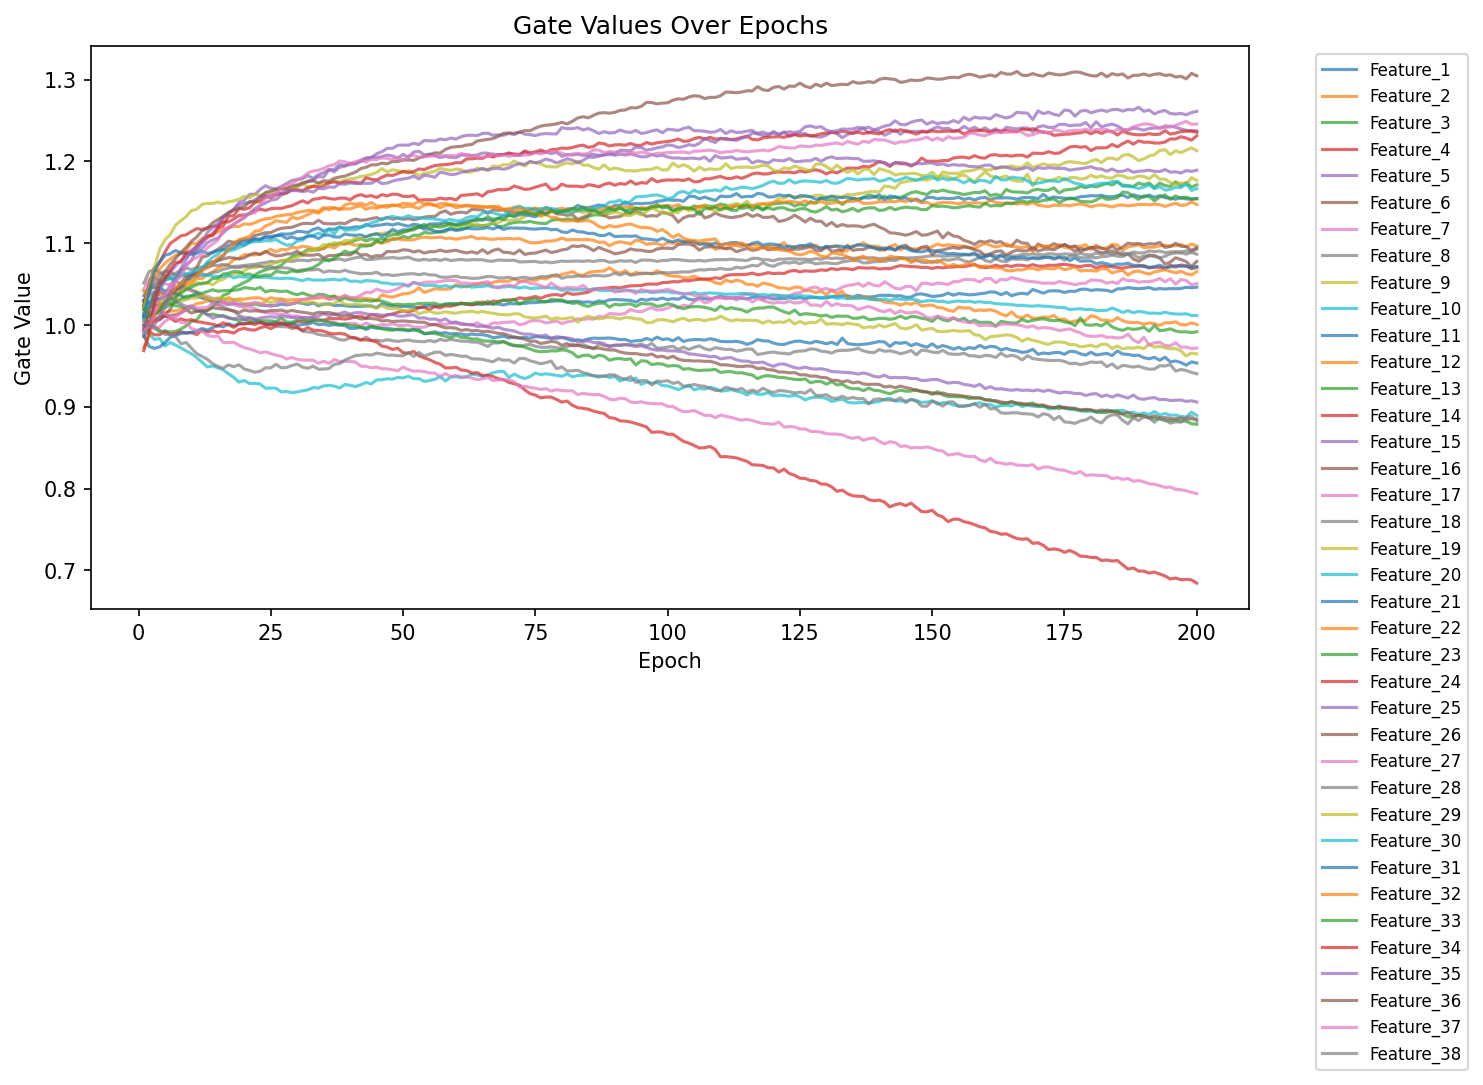

The file beside this chart, header and first rows:
epoch, feature_index, feature, gate
1, 1, marginal_loss_price_rt, 1.036
1, 2, gen_fuel_oil_pct, 1.03
1, 3, marginal_loss_price_da, 1.013
1, 4, gen_fuel_nuclear_pct, 0.9998
1, 5, gen_fuel_multiple_fuels_pct, 1.009
1, 6, gen_fuel_storage_mw, 0.9856
1, 7, total_lmp_rt, 1.044
1, 8, system_energy_price_rt, 1.051
1, 9, system_energy_price_da, 1.03
1, 10, total_lmp_da, 0.993
1, 11, gen_fuel_oil_mw, 0.9873
1, 12, gen_fuel_multiple_fuels_mw, 1.042
1, 13, prelim_load_avg_hourly, 1.024
1, 14, metered_load_mw, 0.9938
1, 15, forecast_load_mw_latest_available, 1.03
1, 16, gen_fuel_gas_mw, 1.005
1, 17, total_gen, 1.016
1, 18, forecast_load_mw_day_ahead, 1.02
1, 19, gen_fuel_other_renewables_pct, 1.028
1, 20, gen_fuel_coal_mw, 1.011
1, 21, da_as_total_mw_thirty_minutes_reserve, 1.03
1, 22, total_losses, 1.023
1, 23, da_as_mcp_synchronized_reserve, 1.011
1, 24, gross_inadv_interchange_mw, 1.024
1, 25, gen_fuel_coal_pct, 0.9906
1, 26, da_as_mcp_primary_reserve, 0.9988
1, 27, gen_fuel_hydro_mw, 1.006
1, 28, gen_fuel_gas_pct, 1.021
1, 29, congestion_price_da, 1.019
1, 30, gross_actual_interchange_mw, 1.008
1, 31, net_sched_interchange_mw, 1.01
1, 32, net_actual_interchange_mw, 0.9727
1, 33, gen_fuel_hydro_pct, 1.019
1, 34, gen_fuel_nuclear_mw, 0.9686
1, 35, gen_fuel_wind_pct, 0.9958
1, 36, da_as_as_req_mw_synchronized_reserve, 0.9934
1, 37, gross_sched_interchange_mw, 0.9927
1, 38, da_as_nsr_mw_primary_reserve, 1.001
2, 1, marginal_loss_price_rt, 1.047
2, 2, gen_fuel_oil_pct, 1.016
2, 3, marginal_loss_price_da, 1.002
2, 4, gen_fuel_nuclear_pct, 0.9916
2, 5, gen_fuel_multiple_fuels_pct, 1.01
2, 6, gen_fuel_storage_mw, 0.9976
2, 7, total_lmp_rt, 1.056
2, 8, system_energy_price_rt, 1.065
2, 9, system_energy_price_da, 1.026
2, 10, total_lmp_da, 0.9892
2, 11, gen_fuel_oil_mw, 0.9737
2, 12, gen_fuel_multiple_fuels_mw, 1.035
2, 13, prelim_load_avg_hourly, 1.021
2, 14, metered_load_mw, 1.003
2, 15, forecast_load_mw_latest_available, 1.037
2, 16, gen_fuel_gas_mw, 1
2, 17, total_gen, 1.013
2, 18, forecast_load_mw_day_ahead, 1.041
2, 19, gen_fuel_other_renewables_pct, 1.025
2, 20, gen_fuel_coal_mw, 1.028
2, 21, da_as_total_mw_thirty_minutes_reserve, 1.027
2, 22, total_losses, 1.044
... 7,540 more rows
